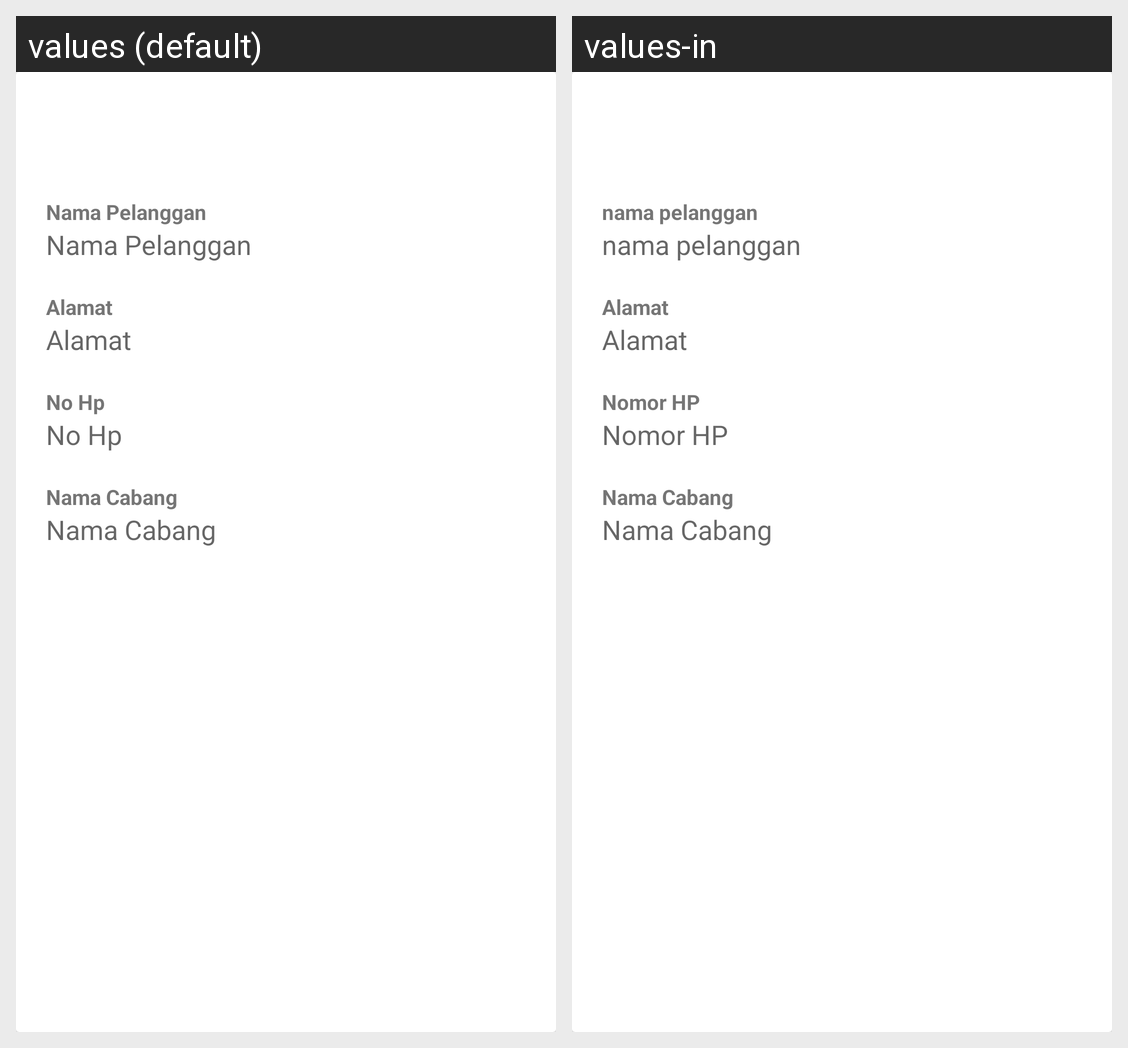

This grid shows one Android layout under two languages. Give, for every string resource on the screen, its name, the default text and each shown locale's text.
Android screen res/layout/card_tambah_pelanggan.xml rendered under 2 locales, left to right: values (default), values-in. Device: Nexus 5 (rendered at 1080×1920; each locale shown at half size, 540×960, under a caption strip naming it); theme Theme.Laundry.
Strings drawn on this screen, with the default value and each locale's value (text and hints the layout hard-codes, and strings that could not be matched under every locale, appear in the picture but are not listed):

card_pelanggan_nama
  values: Nama Pelanggan
  values-in: nama pelanggan

card_pelanggan_alamat
  values: Alamat
  values-in: Alamat

card_pegawai_noHP
  values: No Hp
  values-in: Nomor HP

card_pelanggan_cabang
  values: Nama Cabang
  values-in: Nama Cabang
